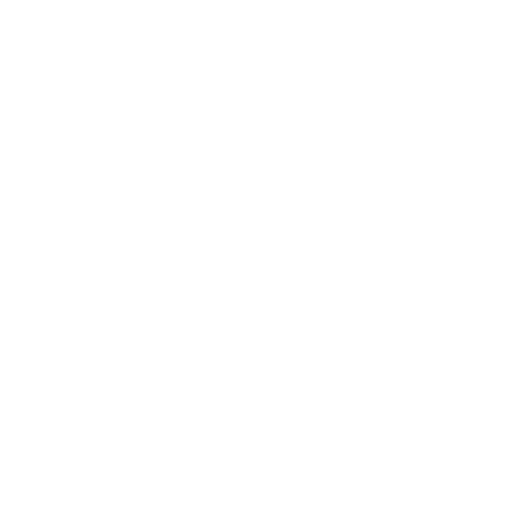
t = 0.00 s
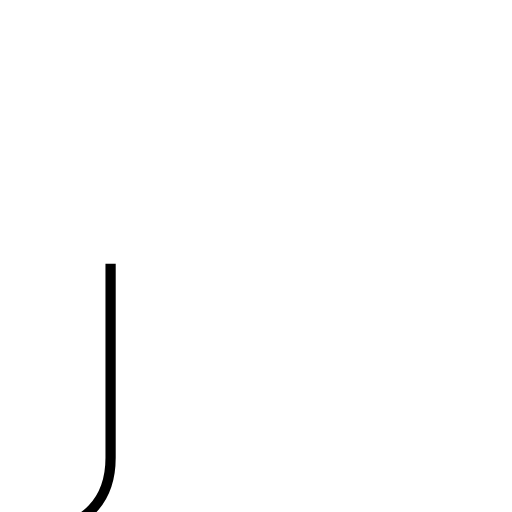
t = 0.94 s
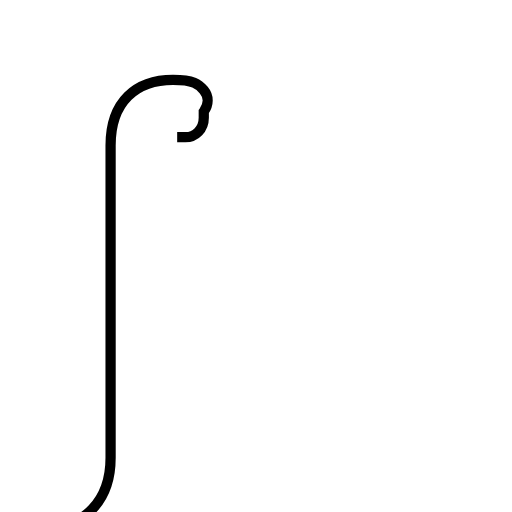
t = 1.89 s
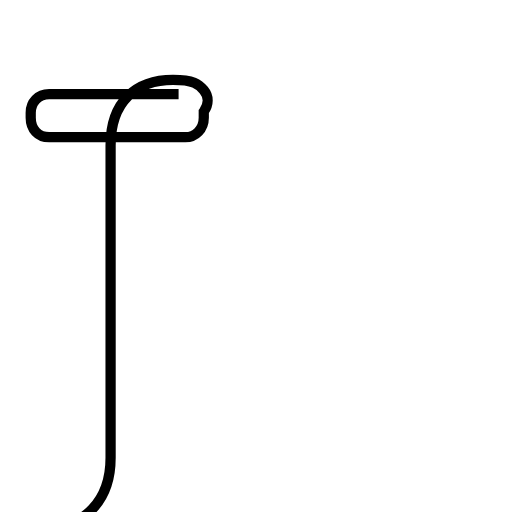
t = 2.83 s
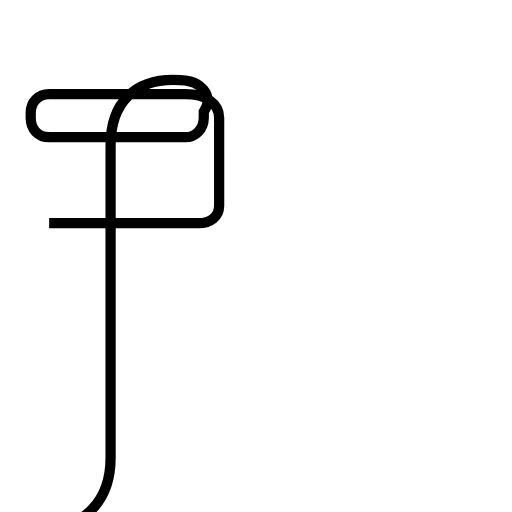
t = 3.77 s

The animated SVG that drew these frames (rendered in a browser with its animation timeline set to each time). Animation: 1 SMIL element (animate=1); one cycle of 3.77 s.

<?xml version='1.0' encoding='utf-8'?>
<svg viewBox="0.0 -6.0 50.0 50.0" version="1.1" xmlns="http://www.w3.org/2000/svg"><rect x="-1000" y="-1000" width="2000" height="2000" stroke="white" fill="white" /><g style="fill:none;stroke:#000000;stroke-width:1"><path d="M 2.5 7.2 C 3.2 7.4 4.0 7.5 4.6 7.5 C 8.1 7.5 10.8 5.0 10.8 0.7 L 10.8 -29.8 C 10.8 -34.1 13.3 -36.2 16.9 -36.2 C 18.9 -36.2 19.4 -35.8 19.9 -35.2 C 20.4 -34.6 20.4 -33.8 19.9 -33.1 L 19.9 -32.5 C 19.9 -31.4 19.1 -30.6 18.1 -30.6 L 4.8 -30.6 C 3.7 -30.6 3.0 -31.4 3.0 -32.5 L 3.0 -33.0 C 3.0 -34.0 3.7 -34.8 4.8 -34.8 L 18.1 -34.8 C 20.1 -34.8 21.4 -33.9 21.4 -32.5 L 21.4 -23.9 C 21.4 -22.8 20.5 -22.2 19.4 -22.2 L 4.8 -22.2" transform="translate(0.0 38.0)" stroke-dasharray="125.6468546903723" stroke-dashoffset="125.6468546903723"><animate attributeName="stroke-dashoffset" from="125.6468546903723" to="0" dur="3.7694056407111685s" begin="0s" fill="freeze" /></path></g></svg>
